4-way image classification set "data" from GitHub (magahisca/dfruitdisease); label vocabulary: anthracnose, cactus virus X, healthy, stem canker.

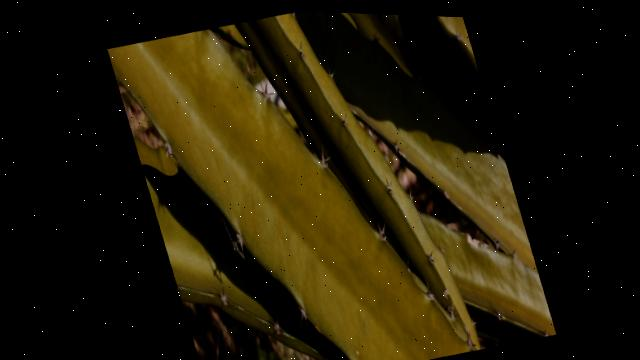
Label: healthy

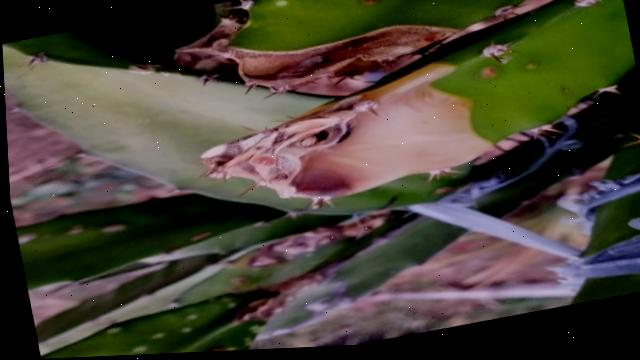
Label: stem canker

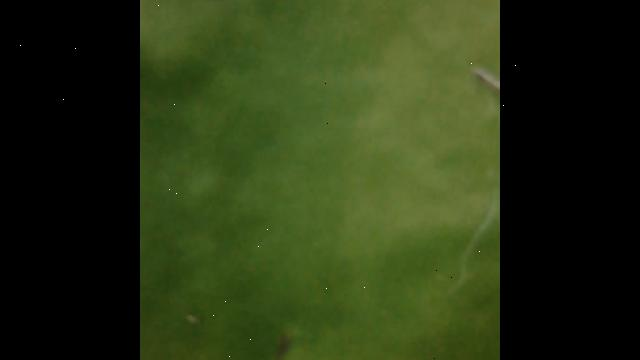
Label: healthy

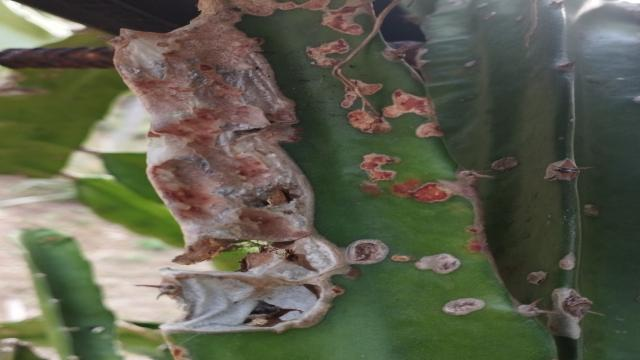
Label: stem canker

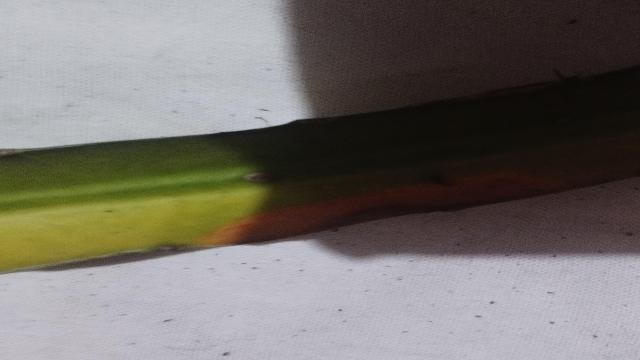
Label: anthracnose

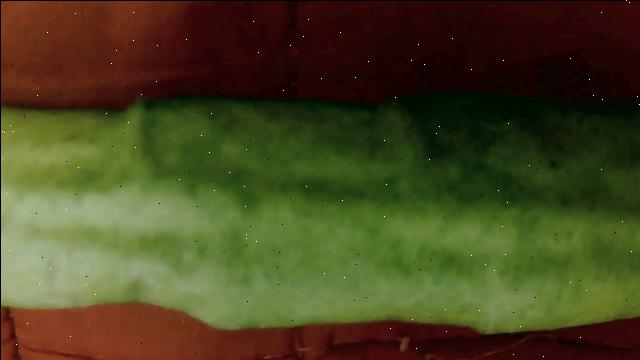
Label: cactus virus X
